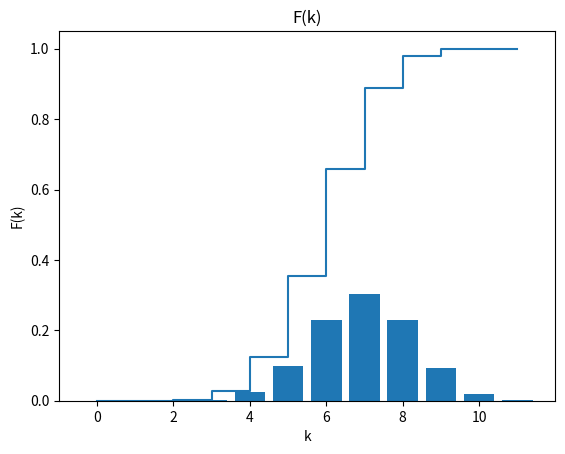

The script that saved this image:
import matplotlib.pyplot as plt
import numpy as np
from numpy import *
from matplotlib.ticker import (MultipleLocator, FormatStrFormatter,
                               AutoMinorLocator)
from math import *
from scipy import integrate

R = [1, 8, 11, 9]
G = [1, 5, 8, 6]
B = [3, 7, 11, 8]
RGB = [5, 20, 30, 23]
RED = R[2]
ALL = RGB[2]
NERED = ALL - RED
EXP = G[2] + B[2]
p = RED / ALL
q = NERED / ALL


def fi(t):
    return 1.0 / sqrt(2 * pi) * exp((-t ** 2) / 2)


def FI(t):
    otr = 1
    if t < 0:
        otr = -1
        t = -t
    y = lambda x: fi(x)  # 1.0 / sqrt(2 * pi) * exp((-x ** 2) / 2)
    res = integrate.quad(y, 0, t)
    return otr * res[0]


def C(n, k):
    return factorial(n) / (factorial(n - k) * factorial(k))


def Bernulli(n, k):
    print(k)
    return C(n, k) * (p ** k) * (q ** (n - k))


def X(n, k):
    return (k - n * p) / sqrt(n * p * q)


def P(k1, k2, n):
    x1 = X(n, k1)
    x2 = X(n, k2)
    return FI(x2) - FI(x1)


x = [i for i in range(RED + 1)]                                                     # Для каждого количества экспериментов
y = [C(RED, i) * C(ALL - RED, EXP - i) / C(ALL, EXP) for i in range(RED + 1)]       # P(k) - вероятность достать столько красных шаров


print(f"\n{sum(y)}")

plt.title("P(k)")                         # заголовок
plt.xlabel("k")                             # ось абсцисс
plt.ylabel("P(k)")                          # ось ординат
plt.grid()                                  # включение отображение сетки
plt.bar(x, y)                            # построение графика
plt.show()

y1 = [y[0]]
for i in range(1, len(y)):
    y1.append(y1[i - 1] + y[i])

plt.title("F(k)")                         # заголовок
plt.xlabel("k")                             # ось абсцисс
plt.ylabel("F(k)")                          # ось ординат
plt.grid()                                  # включение отображение сетки
plt.step(x, y1)                            # построение графика
plt.show()


def MathWait(P):
    res = 0
    for i in range(len(P)):
        res += i * P[i]
    return res


M = MathWait(y)


print(f"M(k) = {M}")


def Disp1(x, P):
    res = 0
    M = MathWait(P)
    for i in range(len(P)):
        res += P[i] * ((x[i] - M) ** 2)
    return res


# x^2 * f(x) - M^2(x)
def Disp2(x, P):
    res = 0
    for i in range(len(P)):
        res += (x[i] ** 2) * P[i]
    res -= MathWait(P) ** 2
    return res


D1 = Disp1(x, y)
D2 = Disp2(x, y)


if abs(D1 - D2) > 1e-7:
    print("Bad")
    print(f"D1(k) = {D1}, D2(k) = {D2}")
else:
    print(f"D(k) = {D1}")